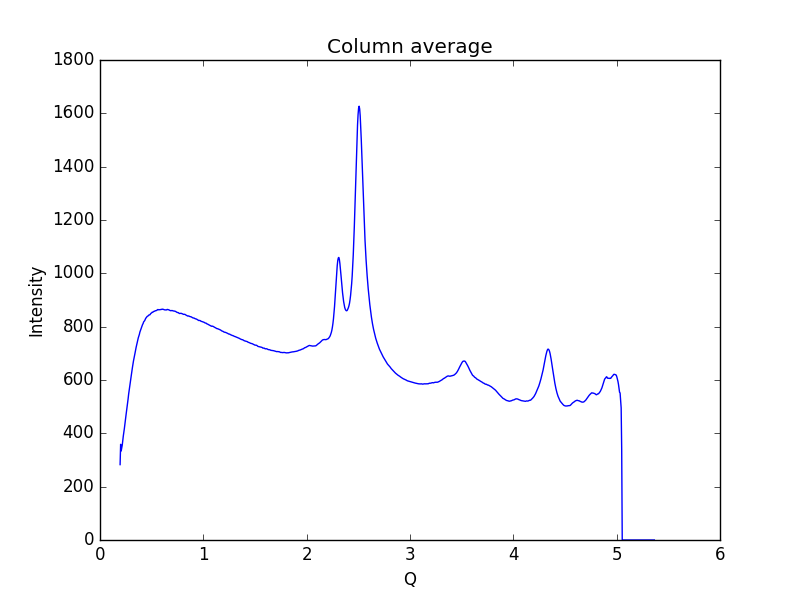

Values plotted in this chart, from the file beside it:
0.19448614755544588, 282.651
0.1997, 358.8
0.2048, 333.8
0.21, 344.1
0.2152, 355.5
0.2204, 373.2
0.2255, 390.1
0.2307, 403.9
0.2359, 418.3
0.2411, 435.8
0.2462, 452.8
0.2514, 467.3
0.2566, 482.4
0.2618, 499.1
0.2669, 513.9
0.2721, 529.6
0.2773, 547.4
0.2825, 561.2
0.2876, 574.8
0.2928, 588
0.298, 602.2
0.3032, 618.3
0.3083, 633.7
0.3135, 646.1
0.3187, 659.5
0.3239, 671.2
0.329, 680.8
0.3342, 691.4
0.3394, 701.7
0.3446, 712.9
0.3497, 722.8
0.3549, 731.9
0.3601, 740.6
0.3653, 750.5
0.3704, 758.1
0.3756, 763.9
0.3808, 770.8
0.386, 779.6
0.3911, 785.5
0.3963, 791.2
0.4015, 797.7
0.4067, 804.4
0.4118, 808
0.417, 811.5
0.4222, 817.8
0.4274, 820.2
0.4325, 822.7
0.4377, 827.7
0.4429, 831.9
0.4481, 833.7
0.4532, 837
0.4584, 838.9
0.4636, 839.8
0.4688, 841.9
0.4739, 843.9
0.4791, 844.1
0.4843, 845
0.4895, 848.5
0.4946, 850.5
0.4998, 851.6
0.505, 854.4
... 939 more rows
